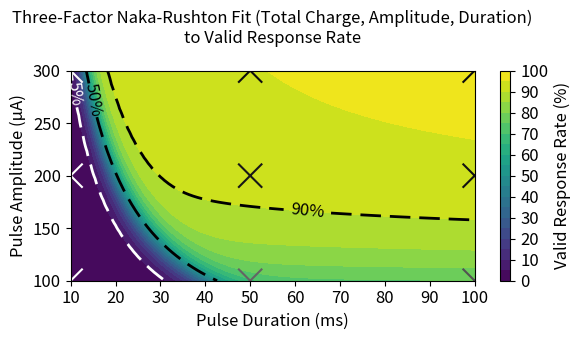

Python code for this plot:
import matplotlib.pyplot as plt
import numpy as np
from scipy.optimize import curve_fit

"""
Data dictionary (dict: data) for the Naka-Rushton Single Factor Model.

Fields:
- trial_type: Identifier for trial types, corresponding to specific current pulse parameters.
- pulse_duration: Pulse duration in milliseconds (ms).
- pulse_amplitude: Pulse amplitude in milliamperes (mA).
- valid: Valid response rate, representing the detection rate of visual stimuli and phosphenes induced by pulses.

Trial Type Definitions (pulse duration in ms, pulse amplitude in mA):
1  →  10ms, 100mA  
2  →  10ms, 200mA  
3  →  10ms, 300mA  
4  →  50ms, 100mA  
5  →  50ms, 200mA  
6  →  50ms, 300mA  
7  →  100ms, 100mA  
8  →  100ms, 200mA  
9  →  100ms, 300mA  
"""

# Given data
trial_type = np.array([1, 2, 3, 4, 5, 6, 7, 8, 9])
pulse_duration = np.array([10, 10, 10, 50, 50, 50, 100, 100, 100])
pulse_amplitude = np.array([100, 200, 300, 100, 200, 300, 100, 200, 300])
valid = np.array([0.994851973, 0.760890992, 4.444716001,
                  68.34130879, 91.87515891, 95.08834749,
                  74.89829599, 93.80622773, 96.08315661])


def total_charge(d, A):
    # d in ms, A in µA
    # Convert A (µA to A): A * 1e-6
    # Convert d (ms to s): d * 1e-3
    # Charge (Coulombs) for biphasic pulse: Q = I * t * 2 phases
    Q_coul = (A * 1e-6) * (d * 1e-3) * 2
    # Convert to µC:
    Q_uC = Q_coul * 1e6
    return Q_uC


def naka_rushton_3d(inputs, r_max, sigma_Q, n, sigma_A, m, delta, p, r_base):
    """
    Custom three-dimensional Naka-Rushton model incorporating current pulse total charge, amplitude, and duration to predict response probability/strength.

    Parameters:
    - inputs: tuple (d, A), where:
    d: Pulse duration
    A: Pulse amplitude
    - r_max: Maximum response level (R_max in Naka-Rushton equation)
    - sigma_Q: Half-saturation constant for total charge
    - n: Hill coefficient for total charge
    - sigma_A: Half-saturation constant for amplitude
    - m: Hill coefficient for amplitude
    - delta: Scaling constant for duration effectiveness
    - p: Hill coefficient for duration effectiveness
    - r_base: Baseline response (minimum response level)
    Returns:
    - Predicted response probability
    """

    d, A = inputs  # Unpack inputs: pulse duration and amplitude
    Q = total_charge(d, A)  # Calculate total charge per pulse

    # Naka-Rushton equation applied to total charge (Q)
    NR_Q = (Q ** n) / (Q ** n + sigma_Q ** n)

    # Naka-Rushton equation applied to amplitude (A)
    NR_A = (A ** m) / (A ** m + sigma_A ** m)

    # Duration factor: gives higher weight to shorter durations
    # Diminishes as duration (d) increases, based on delta and p
    Dur_factor = (delta ** p) / (delta ** p + d ** p)

    # Combine all factors with baseline response
    return r_base + r_max * NR_Q * NR_A * Dur_factor


"""
Initial guess values:

Index       Value       Parameter       Description
0           100         r_max           Maximum response level, representing the upper bound of the model (asymptote).
1           1.0         sigma_Q         Half-saturation constant for total charge (Q); the charge level at which the response reaches 50% of r_max.
2           1.0         n               Hill coefficient for total charge; controls the steepness of the response curve related to total charge.
3           150.0       sigma_A         Half-saturation constant for pulse amplitude (A); the amplitude level at which the response reaches 50% of r_max.
4           1.0         m               Hill coefficient for amplitude; controls the steepness of the response curve related to amplitude.
5           10.0        delta           Scaling constant for duration effectiveness.
6           1.0         p               Hill coefficient for duration effectiveness; controls how duration influences the response.
7           0.0         r_base          Baseline response (minimum response level); the lowest possible response level when stimulation is minimal.
"""

initial_guess = [100, 1.0, 1.0, 150.0, 1.0, 10.0, 1.0, 0.0]  # r_max, sigma_Q, n, sigma_A, m, delta, p, r_base

popt, pcov = curve_fit(naka_rushton_3d, xdata=(pulse_duration, pulse_amplitude), ydata=valid,
                       p0=initial_guess, maxfev=20000)

(r_max_fit, sigma_Q_fit, n_fit, sigma_A_fit, m_fit, delta_fit, p_fit, r_base_fit) = popt
print("Fitted parameters:")
print("r_max =", r_max_fit)
print("sigma_Q =", sigma_Q_fit)
print("n =", n_fit)
print("sigma_A =", sigma_A_fit)
print("m =", m_fit)
print("delta =", delta_fit)
print("p =", p_fit)
print("r_base =", r_base_fit)

predictions = naka_rushton_3d((pulse_duration, pulse_amplitude), *popt)
print("Predictions:", predictions)
print("Actual:", valid)

# Goodness of fit (R² equivalent)
Y_pred = predictions
ss_total = np.sum((valid - np.mean(valid)) ** 2)
ss_residual = np.sum((valid - Y_pred) ** 2)
r_squared = 1 - (ss_residual / ss_total)
print(f"Goodness of fit (R²): {r_squared:.4f}")

# Create a grid of duration and amplitude values
d_values = np.linspace(10, 100, 100)  # range from 10 to 100 ms
A_values = np.linspace(100, 300, 100)  # range from 100 to 300 µA

D_grid, A_grid = np.meshgrid(d_values, A_values)

# Predict responses over the grid
Z = naka_rushton_3d((D_grid, A_grid), *popt)

# Make a contour plot
fig, ax = plt.subplots(figsize=(6, 3.5))

plt.rcParams.update({
    'axes.titlesize': 12,   # Title font size
    'axes.labelsize': 12,   # Axis label font size
    'xtick.labelsize': 12,  # X-tick label font size
    'ytick.labelsize': 12   # Y-tick label font size
})

contour = ax.contourf(D_grid, A_grid, Z, levels=20, cmap='viridis')
ax.set_xticks(np.arange(10, 101, 10))


cbar = plt.colorbar(contour, ax=ax)
cbar.set_label('Valid Response Rate (%)', rotation=90)

# Set xtick labels fontsize
for label in ax.get_xticklabels():
    label.set_fontsize(12)
# Set ytick labels fontsize
for label in ax.get_yticklabels():
    label.set_fontsize(12)

# # # Set colorbar ticks
cbar.set_ticks(np.arange(0, 101, 10))

ax.set_xlabel('Pulse Duration (ms)', fontsize=12)
ax.set_ylabel('Pulse Amplitude (µA)', fontsize=12)
ax.set_title('Three-Factor Naka-Rushton Fit (Total Charge, Amplitude, Duration)\nto Valid Response Rate', pad=20, fontsize=12)

contour_90 = ax.contour(D_grid, A_grid, Z, levels=[90], colors='black', linestyles='dashed', linewidths=2)
ax.clabel(contour_90, fmt='90%%', inline=True, fontsize=12)

contour_50 = ax.contour(D_grid, A_grid, Z, levels=[50], colors='black', linestyles='dashed', linewidths=2)
ax.clabel(contour_50, fmt='50%%', inline=True, fontsize=12)

contour_5 = ax.contour(D_grid, A_grid, Z, levels=[5], colors='white', linestyles='dashed', linewidths=2)
ax.clabel(contour_5, fmt='5%%', inline=True, fontsize=12)

# Function to extract x-values for specific y-values
def extract_x_for_y(contour, y_values):
    extracted_data = {y: [] for y in y_values}  # Dictionary to store results

    # Iterate through all contour segments (paths)
    for collection in contour.collections:
        for path in collection.get_paths():
            vertices = path.vertices  # Get x, y coordinates of the contour line
            x, y = vertices[:, 0], vertices[:, 1]

            # Check for specific y-values and store corresponding x-values
            for target_y in y_values:
                mask = np.isclose(y, target_y, atol=5)  # Allow small tolerance
                extracted_data[target_y].extend(x[mask])

    return extracted_data


# Define y-values of interest (300 µA, 200 µA, 100 µA)
y_values = [300, 200, 100]

# Extract the x-values corresponding to specific y-values
extracted_x = extract_x_for_y(contour_50, y_values)

# Print results
for y, x_vals in extracted_x.items():
    print(f"50 %% Y = {y} µA -> X-values (Durations): {np.mean(x_vals):.2f} ms")

# Extract the x-values corresponding to specific y-values
extracted_x = extract_x_for_y(contour_90, y_values)

# Print results
for y, x_vals in extracted_x.items():
    print(f"90 %% Y = {y} µA -> X-values (Durations): {np.mean(x_vals):.2f} ms")

# Extract the x-values corresponding to specific y-values
extracted_x = extract_x_for_y(contour_5, y_values)

# Print results
for y, x_vals in extracted_x.items():
    print(f"5 %% Y = {y} µA -> X-values (Durations): {np.mean(x_vals):.2f} ms")

# Scatter plot of the data points
ax.scatter(pulse_duration, pulse_amplitude, c=valid, cmap='Greys', vmin=0, vmax=100, s=300,
           marker='x')

# Show the plot
plt.tight_layout()
plt.show()
# plt.savefig(f'naka-rushton three-factor fit NEW NEW.png', dpi=300, bbox_inches='tight', transparent=True)
